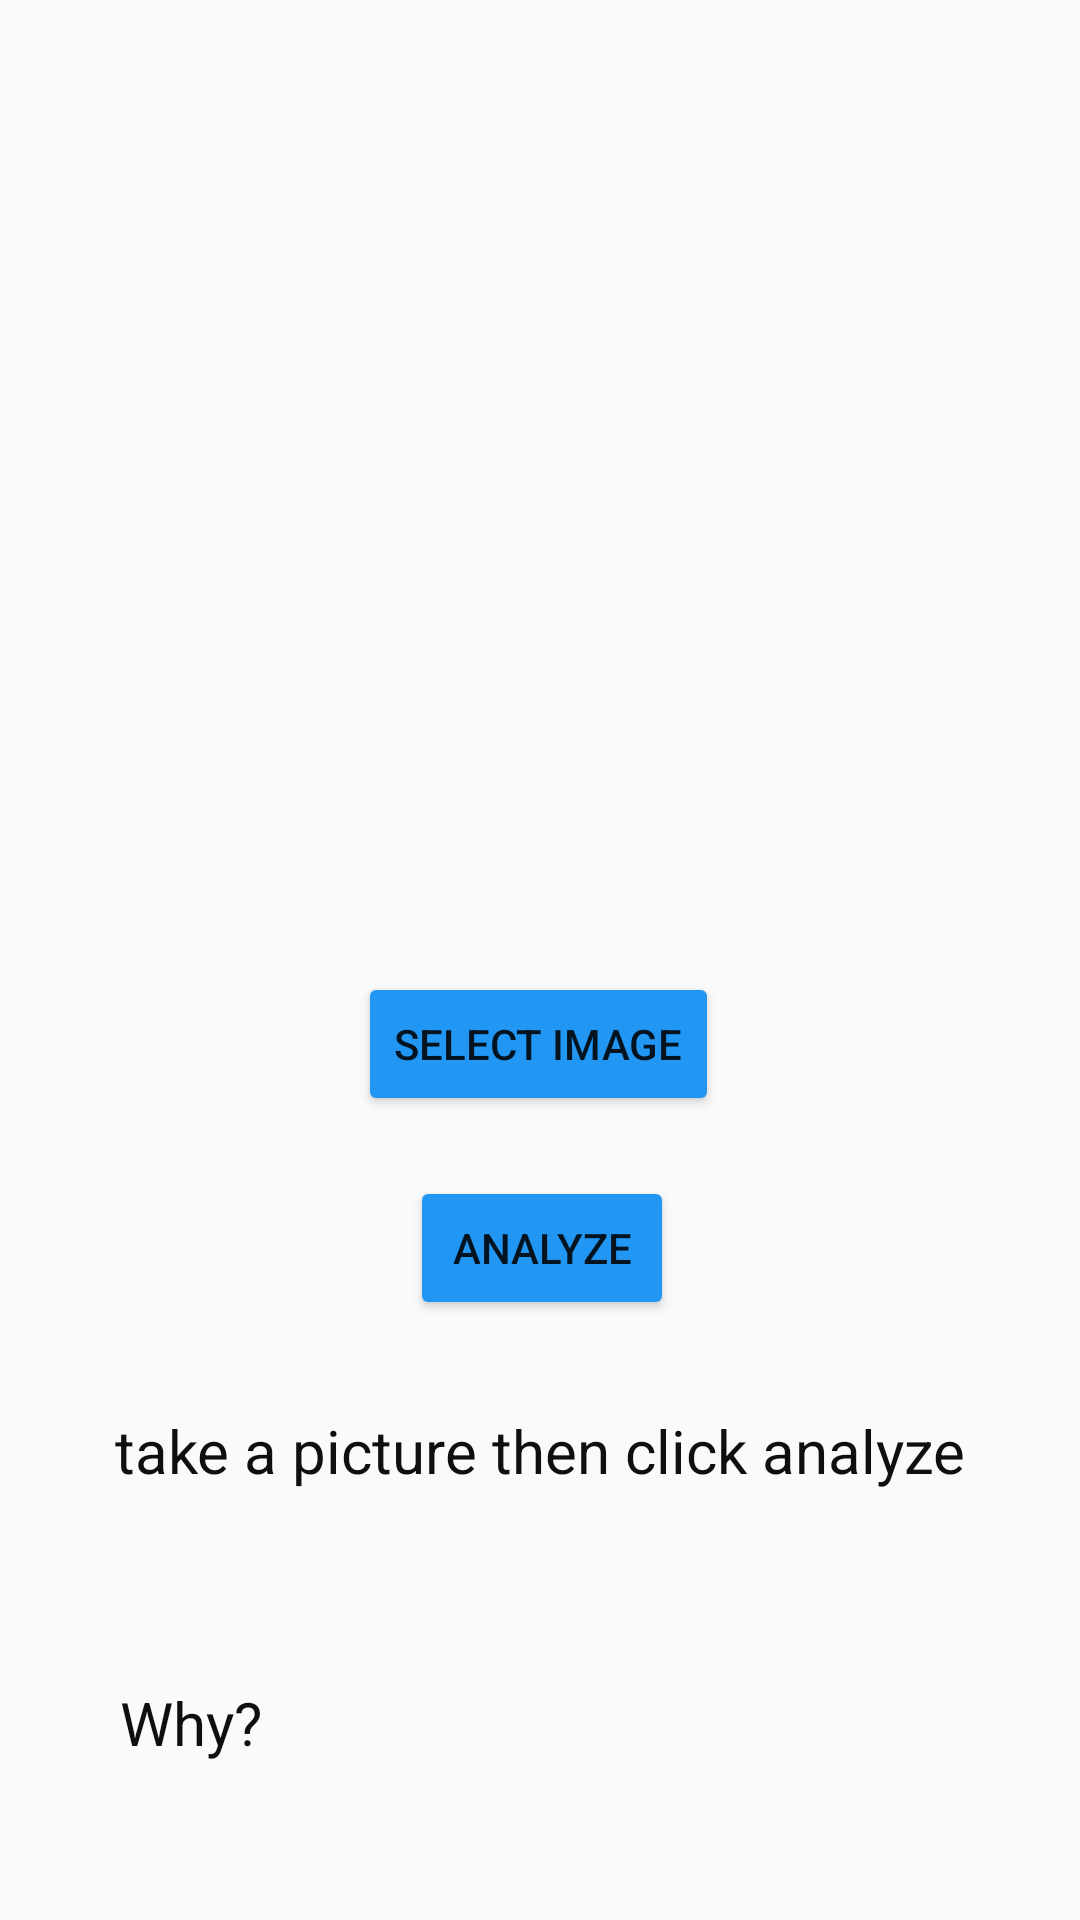

Layout XML and referenced resources for this Android screen:
<!-- AndroidManifest.xml: application theme AppTheme -->
<!-- res/layout/fragment_home.xml -->
<?xml version="1.0" encoding="utf-8"?>
<ScrollView
    xmlns:android="http://schemas.android.com/apk/res/android"
    xmlns:app="http://schemas.android.com/apk/res-auto"
    xmlns:tools="http://schemas.android.com/tools"
    android:background="@drawable/bg_gradient"
    android:layout_width="match_parent"
    android:layout_height="match_parent" >

    <androidx.constraintlayout.widget.ConstraintLayout
        android:layout_width="match_parent"
        android:layout_height="wrap_content"
        tools:context=".HomeFragment">

            <ImageView
                android:id="@+id/imageView2"
                android:layout_width="300dp"
                android:layout_height="300dp"
                android:layout_marginTop="12dp"
                android:contentDescription="@string/preview"
                tools:srcCompat="@drawable/banana"
                app:layout_constraintEnd_toEndOf="parent"
                app:layout_constraintStart_toStartOf="parent"
                app:layout_constraintTop_toTopOf="parent"/>


        <Button
            android:id="@+id/button"
            android:layout_width="wrap_content"
            android:layout_height="wrap_content"
            android:layout_marginTop="12dp"
            android:backgroundTint="#2196F3"
            android:text="@string/select_image"
            app:layout_constraintEnd_toEndOf="parent"
            app:layout_constraintHorizontal_bias="0.498"
            app:layout_constraintStart_toStartOf="parent"
            app:layout_constraintTop_toBottomOf="@+id/imageView2" />

        <Button
            android:id="@+id/button2"
            android:layout_width="wrap_content"
            android:layout_height="wrap_content"
            android:layout_marginTop="20dp"
            android:backgroundTint="#2196F3"
            android:text="@string/make_prediction"
            app:layout_constraintEnd_toEndOf="@+id/button"
            app:layout_constraintHorizontal_bias="0.538"
            app:layout_constraintStart_toStartOf="@+id/button"
            app:layout_constraintTop_toBottomOf="@+id/button" />

        <TextView
            android:id="@+id/textView"
            android:layout_width="wrap_content"
            android:layout_height="wrap_content"
            android:layout_marginTop="30dp"
            android:text="@string/select_image_and_press_predict_button"
            android:textAlignment="center"
            android:textColor="#100F0F"
            android:textSize="20sp"
            app:layout_constraintEnd_toEndOf="parent"
            app:layout_constraintStart_toStartOf="parent"
            app:layout_constraintTop_toBottomOf="@+id/button2" />

        <TextView
            android:id="@+id/textView2"
            android:layout_width="wrap_content"
            android:layout_height="wrap_content"
            android:layout_marginTop="15dp"
            android:textColor="#100F0F"
            android:textSize="25sp"
            app:layout_constraintEnd_toEndOf="parent"
            app:layout_constraintStart_toStartOf="parent"
            app:layout_constraintTop_toBottomOf="@id/textView"
            tools:text="Safe or Not Safe" />

        <TextView
            android:id="@+id/why"
            android:layout_width="wrap_content"
            android:layout_height="wrap_content"
            android:layout_marginStart="40dp"
            android:layout_marginTop="15dp"
            android:text="@string/why"
            android:textColor="#100F0F"
            android:textSize="20sp"
            app:layout_constraintStart_toStartOf="parent"
            app:layout_constraintTop_toBottomOf="@id/textView2" />

        <TextView
            android:id="@+id/textView3"
            android:layout_width="match_parent"
            android:layout_height="wrap_content"
            android:layout_marginStart="40sp"
            android:textColor="#100F0F"
            android:textSize="18sp"
            android:layout_marginEnd="40dp"
            app:layout_constraintStart_toStartOf="@id/why"
            app:layout_constraintTop_toBottomOf="@id/why"
            tools:text="@string/lorem_ipsum" />


        <ProgressBar
            android:id="@+id/pb_volume"
            style="?android:attr/progressBarStyleHorizontal"
            android:layout_width="200dp"
            android:layout_height="wrap_content"
            android:layout_marginEnd="84dp"
            android:layout_marginBottom="164dp"
            android:max="100"
            android:visibility="gone"
            android:textColor="@android:color/black"
            app:layout_constraintBottom_toBottomOf="@+id/imageView2"
            app:layout_constraintEnd_toEndOf="@+id/imageView2"/>

    </androidx.constraintlayout.widget.ConstraintLayout>

</ScrollView>
<!-- resources referenced by this layout -->
<resources>
  <string name="lorem_ipsum">"Lorem Ipsum Lorem Ipsum Lorem Ipsum Lorem Ipsum Lorem Ipsum Lorem Ipsum Lorem Ipsum Lorem Ipsum Lorem Ipsum Lorem Ipsum Lorem Ipsum Lorem Ipsum Lorem Ipsum Lorem Ipsum Lorem Ipsum Lorem Ipsum Lorem Ipsum "</string>
  <string name="make_prediction">Analyze</string>
  <string name="preview">This Image just for Preview before take a Picture</string>
  <string name="select_image">select image</string>
  <string name="select_image_and_press_predict_button">take a picture then click analyze</string>
  <string name="why">Why?</string>
  <style name="AppTheme" parent="Theme.AppCompat.Light.DarkActionBar">
          
          <item name="colorPrimary">@color/colorPrimary</item>
          <item name="colorPrimaryDark">@color/colorPrimaryDark</item>
          <item name="colorAccent">@color/colorAccent</item>
      </style>
  <!-- not gathered from this repository: default colours our renderer supplied (Android Studio template values) -->
  <color name="colorPrimary">#FF6200EE</color>
  <color name="colorPrimaryDark">#FF3700B3</color>
  <color name="colorAccent">#FF03DAC5</color>
</resources>
